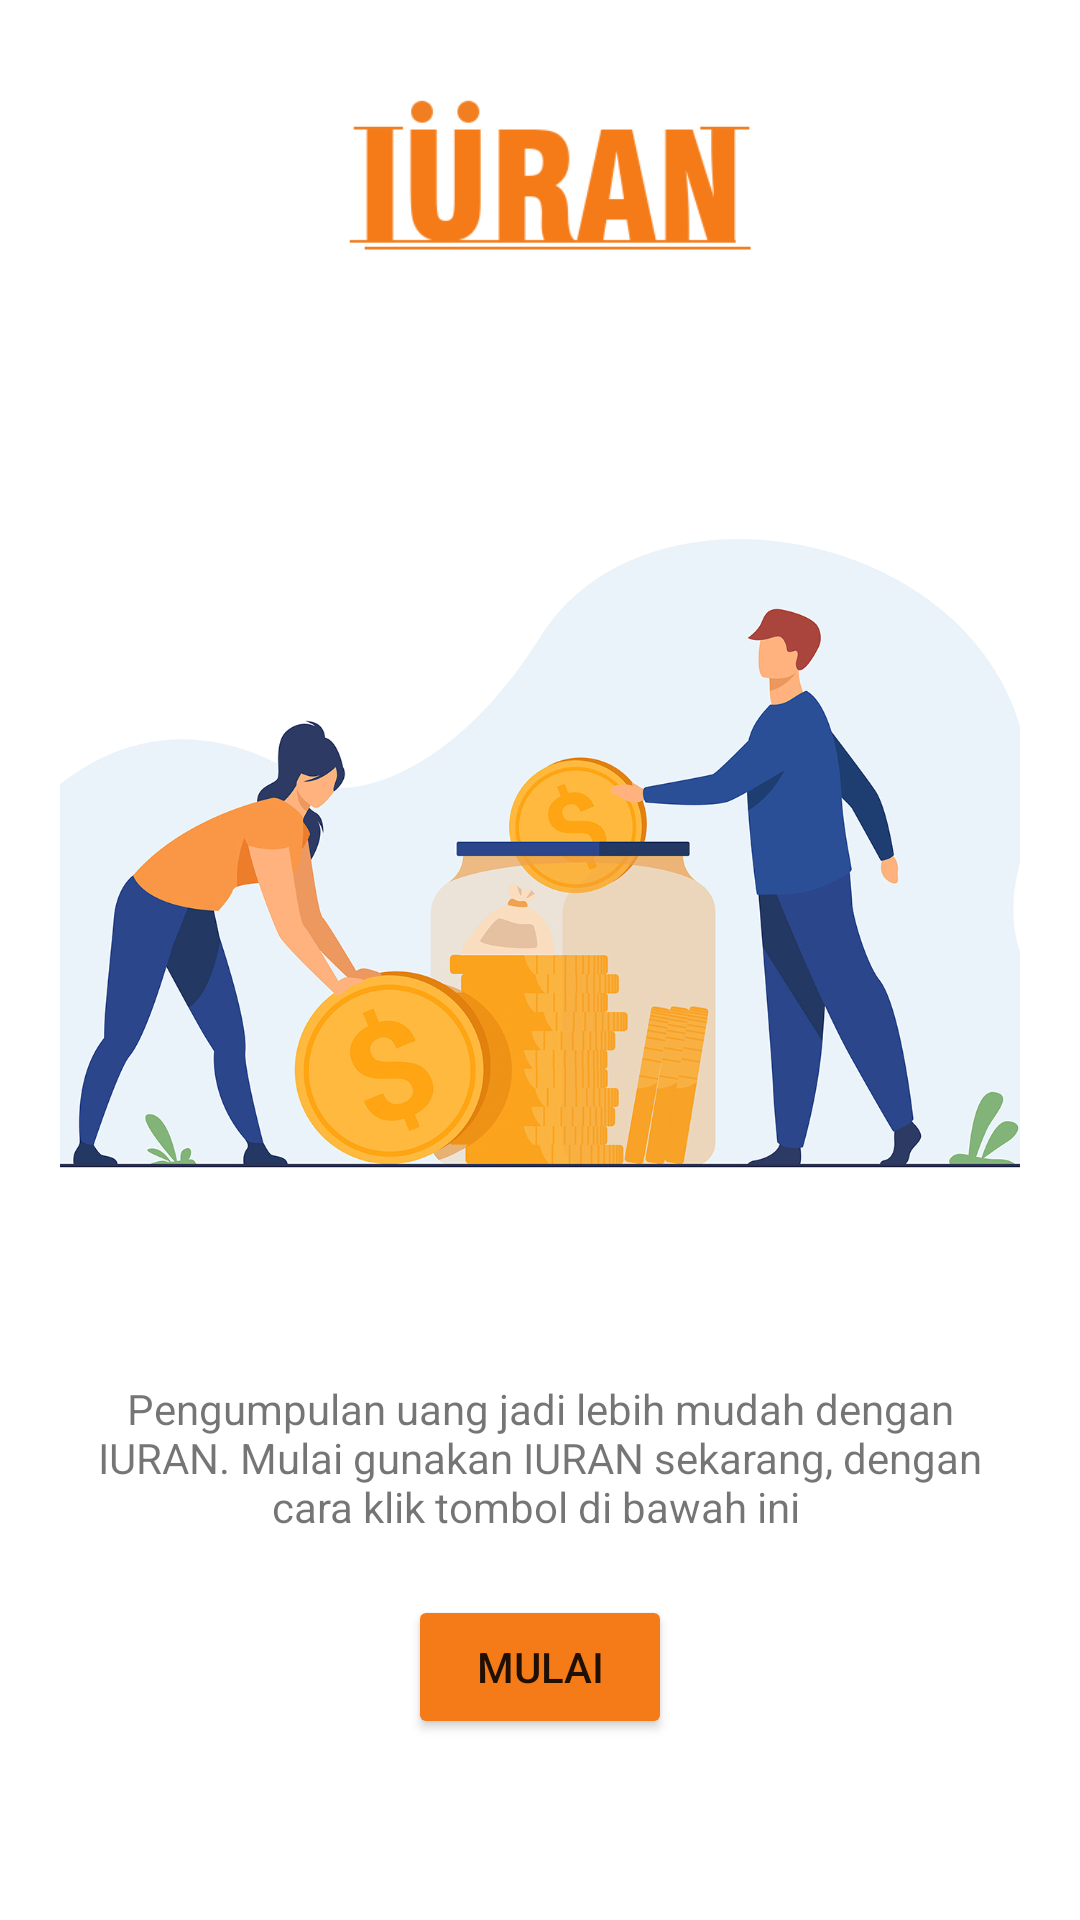

Reconstruct the res/layout file that produces this screen, plus the resources it refers to.
<!-- AndroidManifest.xml: application theme Theme.Quizpraktikumandroid -->
<!-- res/layout/activity_welcome.xml -->
<?xml version="1.0" encoding="utf-8"?>
<LinearLayout xmlns:android="http://schemas.android.com/apk/res/android"
    xmlns:app="http://schemas.android.com/apk/res-auto"
    xmlns:tools="http://schemas.android.com/tools"
    android:layout_width="match_parent"
    android:layout_height="match_parent"
    tools:context=".WelcomeActivity">
        <LinearLayout
            android:padding="20dp"
            android:layout_width="match_parent"
            android:layout_height="match_parent"
            android:orientation="vertical">
        <ImageView
            android:layout_width="400dp"
            android:layout_height="90dp"
            android:src="@drawable/iuran"
            android:layout_gravity="center"/>

            <ImageView
                android:layout_width="400dp"
                android:layout_height="350dp"
                android:src="@drawable/g1"
                android:layout_gravity="center"/>
            <TextView
                android:layout_width="wrap_content"
                android:layout_height="wrap_content"
                android:text="Pengumpulan uang jadi lebih mudah dengan IURAN. Mulai gunakan IURAN sekarang, dengan cara klik tombol di bawah ini "
                android:textAlignment="center"/>


            <Button
                android:id="@+id/btn_mulai"
                android:layout_width="wrap_content"
                android:layout_height="wrap_content"
                android:layout_marginTop="20dp"
                android:text="Mulai"
                android:backgroundTint="#f47b18"
                android:layout_gravity="center"/>


        </LinearLayout>

</LinearLayout>
<!-- resources referenced by this layout -->
<resources>
  <!-- drawable g1: png bitmap (drawable-v24, 466489 bytes) -->
  <!-- drawable iuran: png bitmap (drawable-v24, 5169 bytes) -->
  <style name="Theme.Quizpraktikumandroid" parent="Theme.MaterialComponents.DayNight.DarkActionBar">
          
          <item name="colorPrimary">@color/purple_500</item>
          <item name="colorPrimaryVariant">@color/purple_700</item>
          <item name="colorOnPrimary">@color/white</item>
          
          <item name="colorSecondary">@color/teal_200</item>
          <item name="colorSecondaryVariant">@color/teal_700</item>
          <item name="colorOnSecondary">@color/black</item>
          
          <item name="android:statusBarColor" tools:targetApi="l">?attr/colorPrimaryVariant</item>
          
      </style>
  <!-- not gathered from this repository: default colours our renderer supplied (Android Studio template values) -->
  <color name="purple_500">#FF6200EE</color>
  <color name="purple_700">#FF3700B3</color>
  <color name="teal_200">#FF03DAC5</color>
  <color name="teal_700">#FF018786</color>
  <color name="black">#FF000000</color>
  <color name="white">#FFFFFFFF</color>
</resources>
